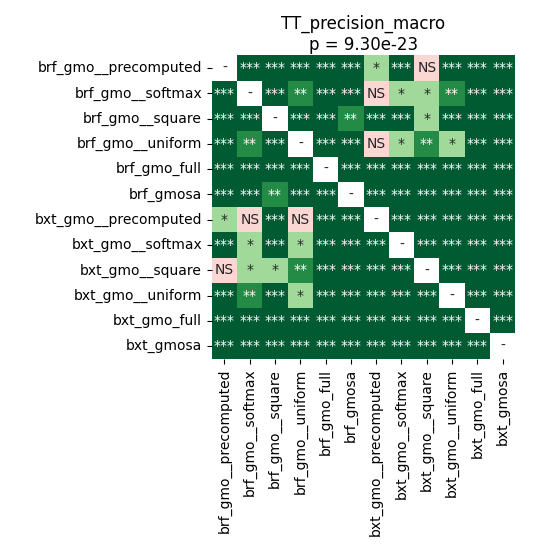

Data behind this chart, as committed beside it:
	brf_gmo__precomputed	brf_gmo__softmax	brf_gmo__square	brf_gmo__uniform	brf_gmo_full	brf_gmosa	bxt_gmo__precomputed	bxt_gmo__softmax	bxt_gmo__square	bxt_gmo__uniform	bxt_gmo_full	bxt_gmosa
brf_gmo__precomputed	1.0	8.392333984375e-05	8.392333984375e-05	8.392333984375e-05	4.795619419642857e-05	0.0002711	0.01208	4.795619419642857e-05	0.6519	4.795619419642857e-05	4.795619419642857e-05	4.795619419642857e-05
brf_gmo__softmax	8.392333984375e-05	1.0	4.795619419642857e-05	0.004841	4.795619419642857e-05	8.392333984375e-05	1.0	0.01045	0.01624	0.001604	4.795619419642857e-05	4.795619419642857e-05
brf_gmo__square	8.392333984375e-05	4.795619419642857e-05	1.0	4.795619419642857e-05	4.795619419642857e-05	0.004841	8.392333984375e-05	4.795619419642857e-05	0.01624	4.795619419642857e-05	4.795619419642857e-05	4.795619419642857e-05
brf_gmo__uniform	8.392333984375e-05	0.004841	4.795619419642857e-05	1.0	4.795619419642857e-05	8.392333984375e-05	0.7166	0.01417	0.004028	0.01208	4.795619419642857e-05	4.795619419642857e-05
brf_gmo_full	4.795619419642857e-05	4.795619419642857e-05	4.795619419642857e-05	4.795619419642857e-05	1.0	4.795619419642857e-05	4.795619419642857e-05	4.795619419642857e-05	4.795619419642857e-05	4.795619419642857e-05	4.795619419642857e-05	4.795619419642857e-05
brf_gmosa	0.0002711	8.392333984375e-05	0.004841	8.392333984375e-05	4.795619419642857e-05	1.0	4.795619419642857e-05	4.795619419642857e-05	0.0002711	4.795619419642857e-05	4.795619419642857e-05	4.795619419642857e-05
bxt_gmo__precomputed	0.01208	1.0	8.392333984375e-05	0.7166	4.795619419642857e-05	4.795619419642857e-05	1.0	0.0002711	4.795619419642857e-05	0.0002055	4.795619419642857e-05	4.795619419642857e-05
bxt_gmo__softmax	4.795619419642857e-05	0.01045	4.795619419642857e-05	0.01417	4.795619419642857e-05	4.795619419642857e-05	0.0002711	1.0	4.795619419642857e-05	0.0007221	4.795619419642857e-05	4.795619419642857e-05
bxt_gmo__square	0.6519	0.01624	0.01624	0.004028	4.795619419642857e-05	0.0002711	4.795619419642857e-05	4.795619419642857e-05	1.0	4.795619419642857e-05	4.795619419642857e-05	4.795619419642857e-05
bxt_gmo__uniform	4.795619419642857e-05	0.001604	4.795619419642857e-05	0.01208	4.795619419642857e-05	4.795619419642857e-05	0.0002055	0.0007221	4.795619419642857e-05	1.0	4.795619419642857e-05	4.795619419642857e-05
bxt_gmo_full	4.795619419642857e-05	4.795619419642857e-05	4.795619419642857e-05	4.795619419642857e-05	4.795619419642857e-05	4.795619419642857e-05	4.795619419642857e-05	4.795619419642857e-05	4.795619419642857e-05	4.795619419642857e-05	1.0	4.795619419642857e-05
bxt_gmosa	4.795619419642857e-05	4.795619419642857e-05	4.795619419642857e-05	4.795619419642857e-05	4.795619419642857e-05	4.795619419642857e-05	4.795619419642857e-05	4.795619419642857e-05	4.795619419642857e-05	4.795619419642857e-05	4.795619419642857e-05	1.0
